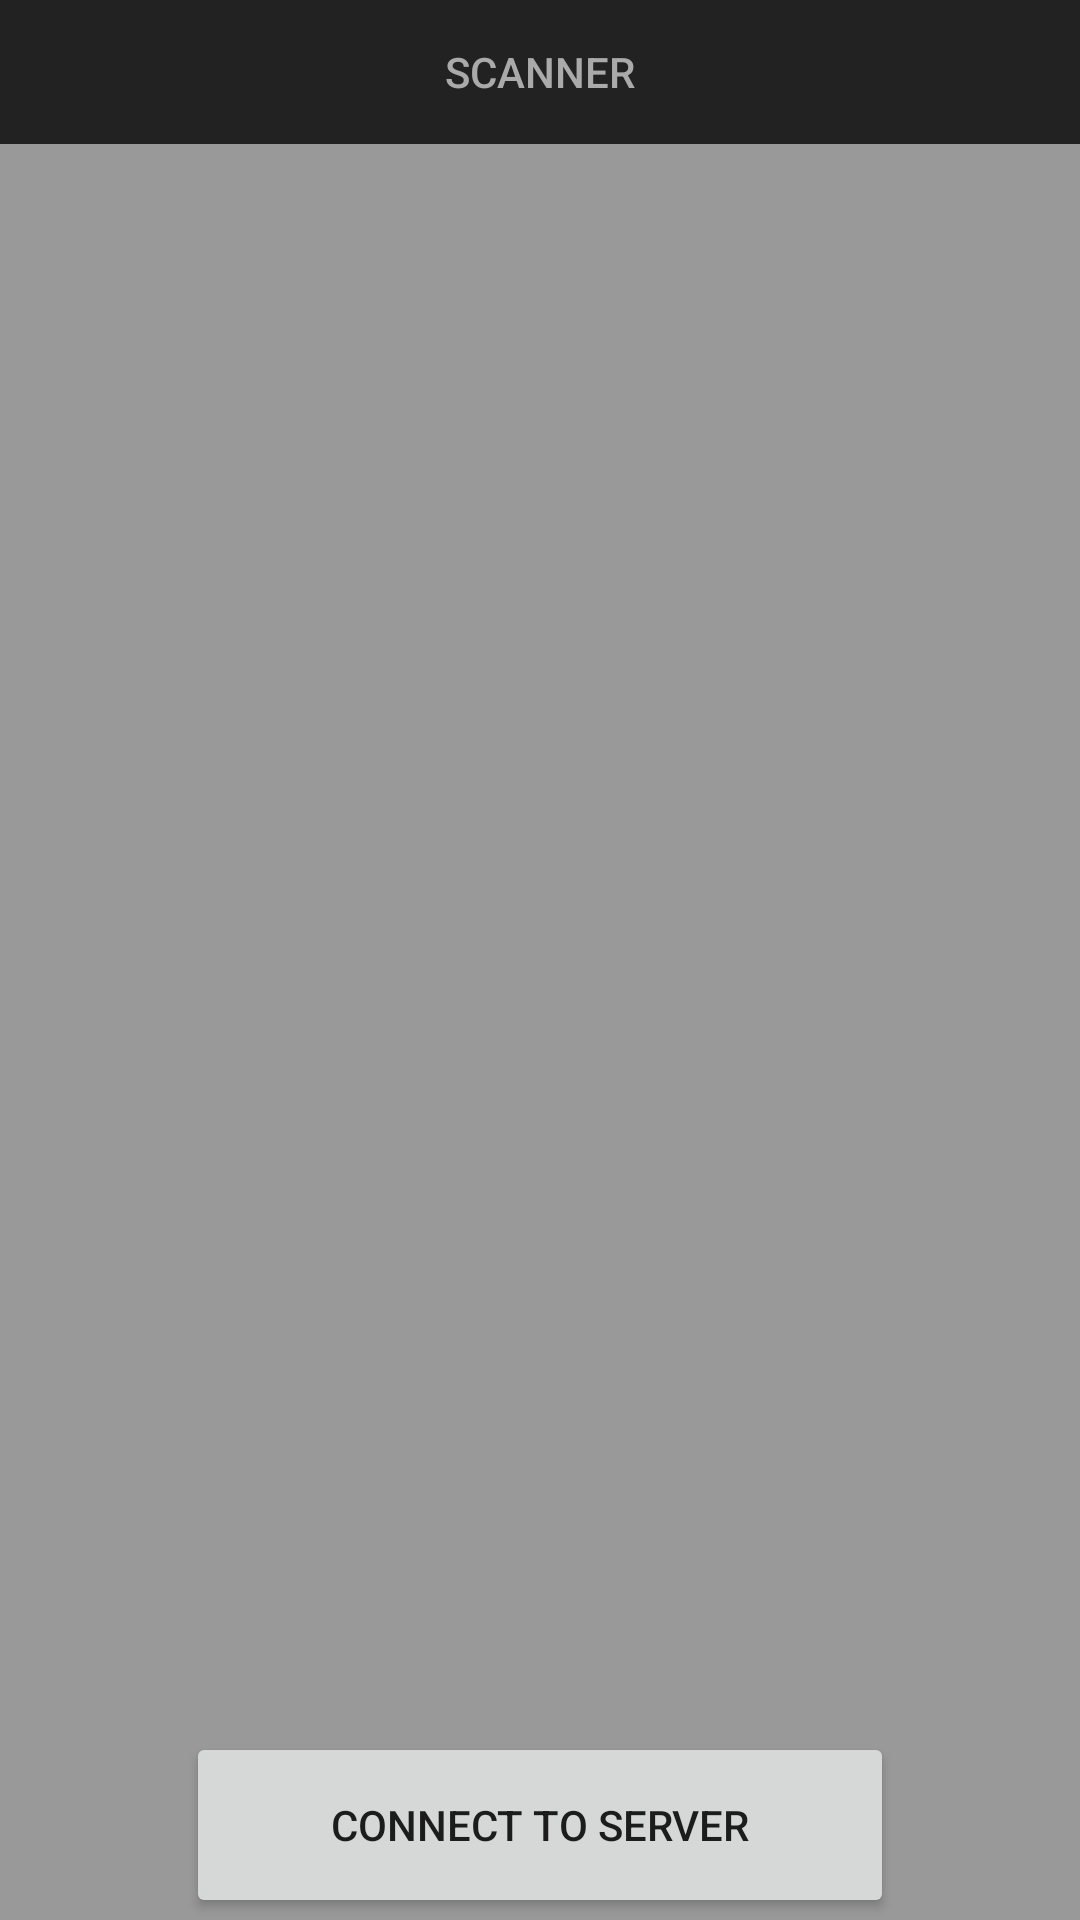

The Android layout XML behind this screen, and the referenced resources:
<!-- AndroidManifest.xml: application theme AppTheme -->
<!-- res/layout/activity_main.xml -->
<?xml version="1.0" encoding="utf-8"?>
<RelativeLayout
    xmlns:android="http://schemas.android.com/apk/res/android"
    xmlns:tools="http://schemas.android.com/tools"
    android:layout_width="match_parent"
    android:layout_height="match_parent"
    tools:context=".MainActivity"
    android:background="#999">


    <Button
        android:id="@+id/activity_main_scanningBtn"
        style="@style/Widget.AppCompat.Button.Colored"
        android:layout_width="match_parent"
        android:layout_height="wrap_content"
        android:layout_alignParentStart="true"
        android:layout_alignParentTop="true"
        android:background="#222"
        android:enabled="false"
        android:text="SCANNER"
        android:textColor="#aaa"
        android:textAppearance="@style/TextAppearance.AppCompat.Button" />

    <ListView
        android:id="@+id/activity_main_devicesList"

        android:layout_width="match_parent"
        android:layout_height="400dp"
        android:layout_alignParentBottom="true"
        android:layout_alignParentStart="true"
        android:layout_marginBottom="63dp" />

    <Button
        android:id="@+id/connect"
        android:layout_width="236dp"
        android:layout_height="62dp"
        android:layout_below="@+id/activity_main_devicesList"
        android:layout_centerHorizontal="true"
        android:layout_marginTop="-63dp"
        android:text="Connect to server" />

</RelativeLayout>
<!-- resources referenced by this layout -->
<resources>
  <style name="AppTheme" parent="Theme.AppCompat.Light.DarkActionBar">
          
          <item name="colorPrimary">@color/colorPrimary</item>
          <item name="colorPrimaryDark">@color/colorPrimaryDark</item>
          <item name="colorAccent">@color/colorAccent</item>
      </style>
  <!-- not gathered from this repository: default colours our renderer supplied (Android Studio template values) -->
  <color name="colorPrimary">#FF6200EE</color>
  <color name="colorPrimaryDark">#FF3700B3</color>
  <color name="colorAccent">#FF03DAC5</color>
</resources>
